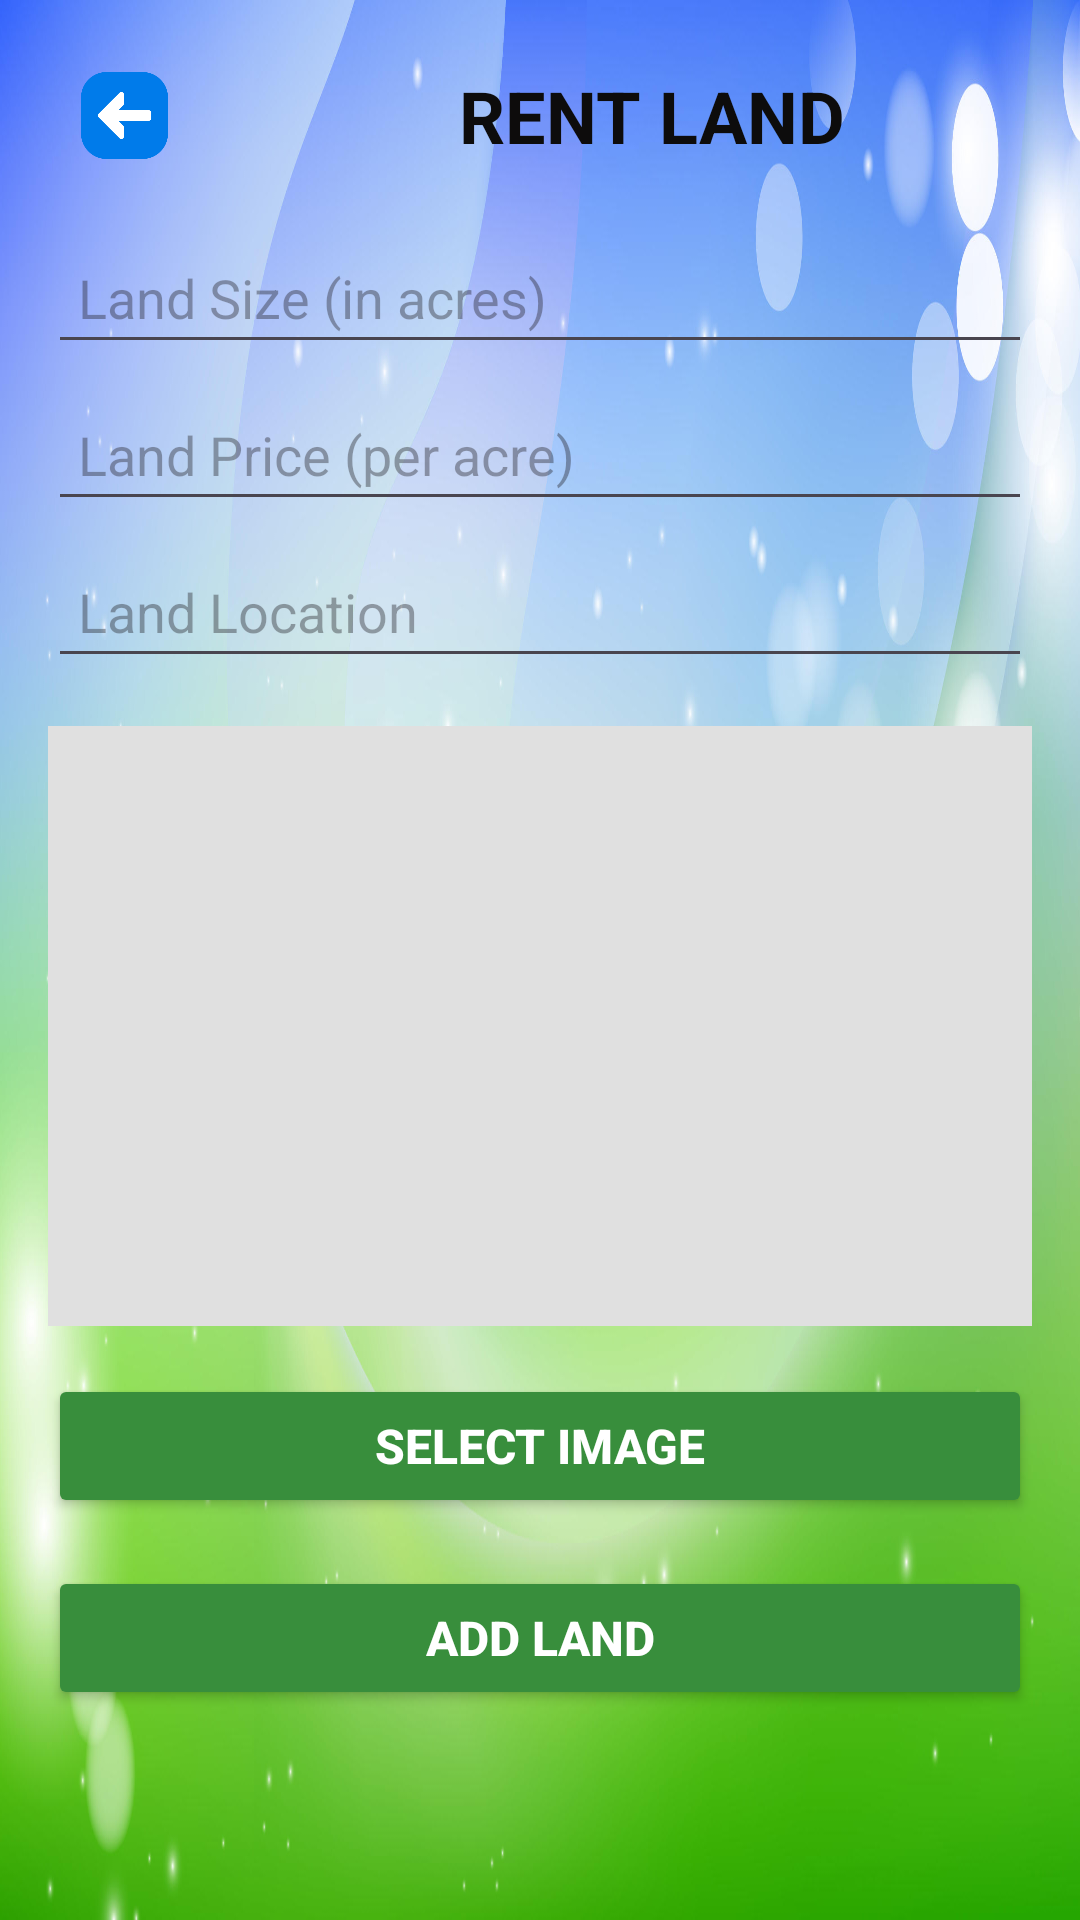

Android layout source for this screen:
<!-- AndroidManifest.xml: application theme Theme.Capestone -->
<!-- res/layout/activity_rent_land.xml -->
<LinearLayout xmlns:android="http://schemas.android.com/apk/res/android"
    android:layout_width="match_parent"
    android:layout_height="match_parent"
    android:orientation="vertical"
    android:padding="16dp"
    android:background="@drawable/backgroundfarmer">

    
    <LinearLayout
        android:layout_width="match_parent"
        android:layout_height="wrap_content"
        android:orientation="horizontal"
        android:paddingBottom="16dp"
        android:elevation="4dp">

        
        <ImageView
            android:id="@+id/backButton"
            android:layout_width="51dp"
            android:layout_height="45dp"
            android:layout_gravity="start"
            android:clickable="true"
            android:contentDescription="Back"
            android:padding="8dp"
            android:src="@drawable/backbtn" />

        
        <TextView
            android:layout_width="284dp"
            android:layout_height="match_parent"
            android:layout_marginStart="8dp"
            android:gravity="center"
            android:text="RENT LAND"
            android:textColor="#0D0C0C"
            android:textSize="24sp"
            android:textStyle="bold" />
    </LinearLayout>

    
    <EditText
        android:id="@+id/etLandSize"
        android:layout_width="match_parent"
        android:layout_height="wrap_content"
        android:layout_marginBottom="8dp"
        android:hint="Land Size (in acres)"
        android:padding="10dp"
        android:textColor="#050505" />

    <EditText
        android:id="@+id/etLandPrice"
        android:layout_width="match_parent"
        android:layout_height="wrap_content"
        android:layout_marginBottom="8dp"
        android:hint="Land Price (per acre)"
        android:padding="10dp"
        android:textColor="#0B0B0B" />

    <EditText
        android:id="@+id/etLandLocation"
        android:layout_width="match_parent"
        android:layout_height="wrap_content"
        android:layout_marginBottom="16dp"
        android:hint="Land Location"
        android:padding="10dp"
        android:textColor="#050505" />

    
    <ImageView
        android:id="@+id/landImageView"
        android:layout_width="match_parent"
        android:layout_height="200dp"
        android:layout_marginBottom="16dp"
        android:background="#E0E0E0"
        android:scaleType="centerCrop" />

    <Button
        android:id="@+id/btnSelectImage"
        android:layout_width="match_parent"
        android:layout_height="wrap_content"
        android:layout_marginBottom="16dp"
        android:backgroundTint="#388E3C"
        android:text="Select Image"
        android:textColor="#FFFFFF"
        android:textSize="16sp"
        android:textStyle="bold" />

    
    <Button
        android:id="@+id/btnSubmit"
        android:layout_width="match_parent"
        android:layout_height="wrap_content"
        android:layout_marginBottom="8dp"
        android:backgroundTint="#388E3C"
        android:text="Add Land"
        android:textColor="#FFFFFF"
        android:textSize="16sp"
        android:textStyle="bold" />
</LinearLayout>
<!-- resources referenced by this layout -->
<resources>
  <!-- drawable backbtn: png bitmap (drawable, 5055 bytes) -->
  <!-- drawable backgroundfarmer: jpg bitmap (drawable, 207208 bytes) -->
  <style name="Theme.Capestone" parent="Base.Theme.Capestone" />
  <style name="Base.Theme.Capestone" parent="Theme.Material3.DayNight.NoActionBar">
          
          
      </style>
</resources>
